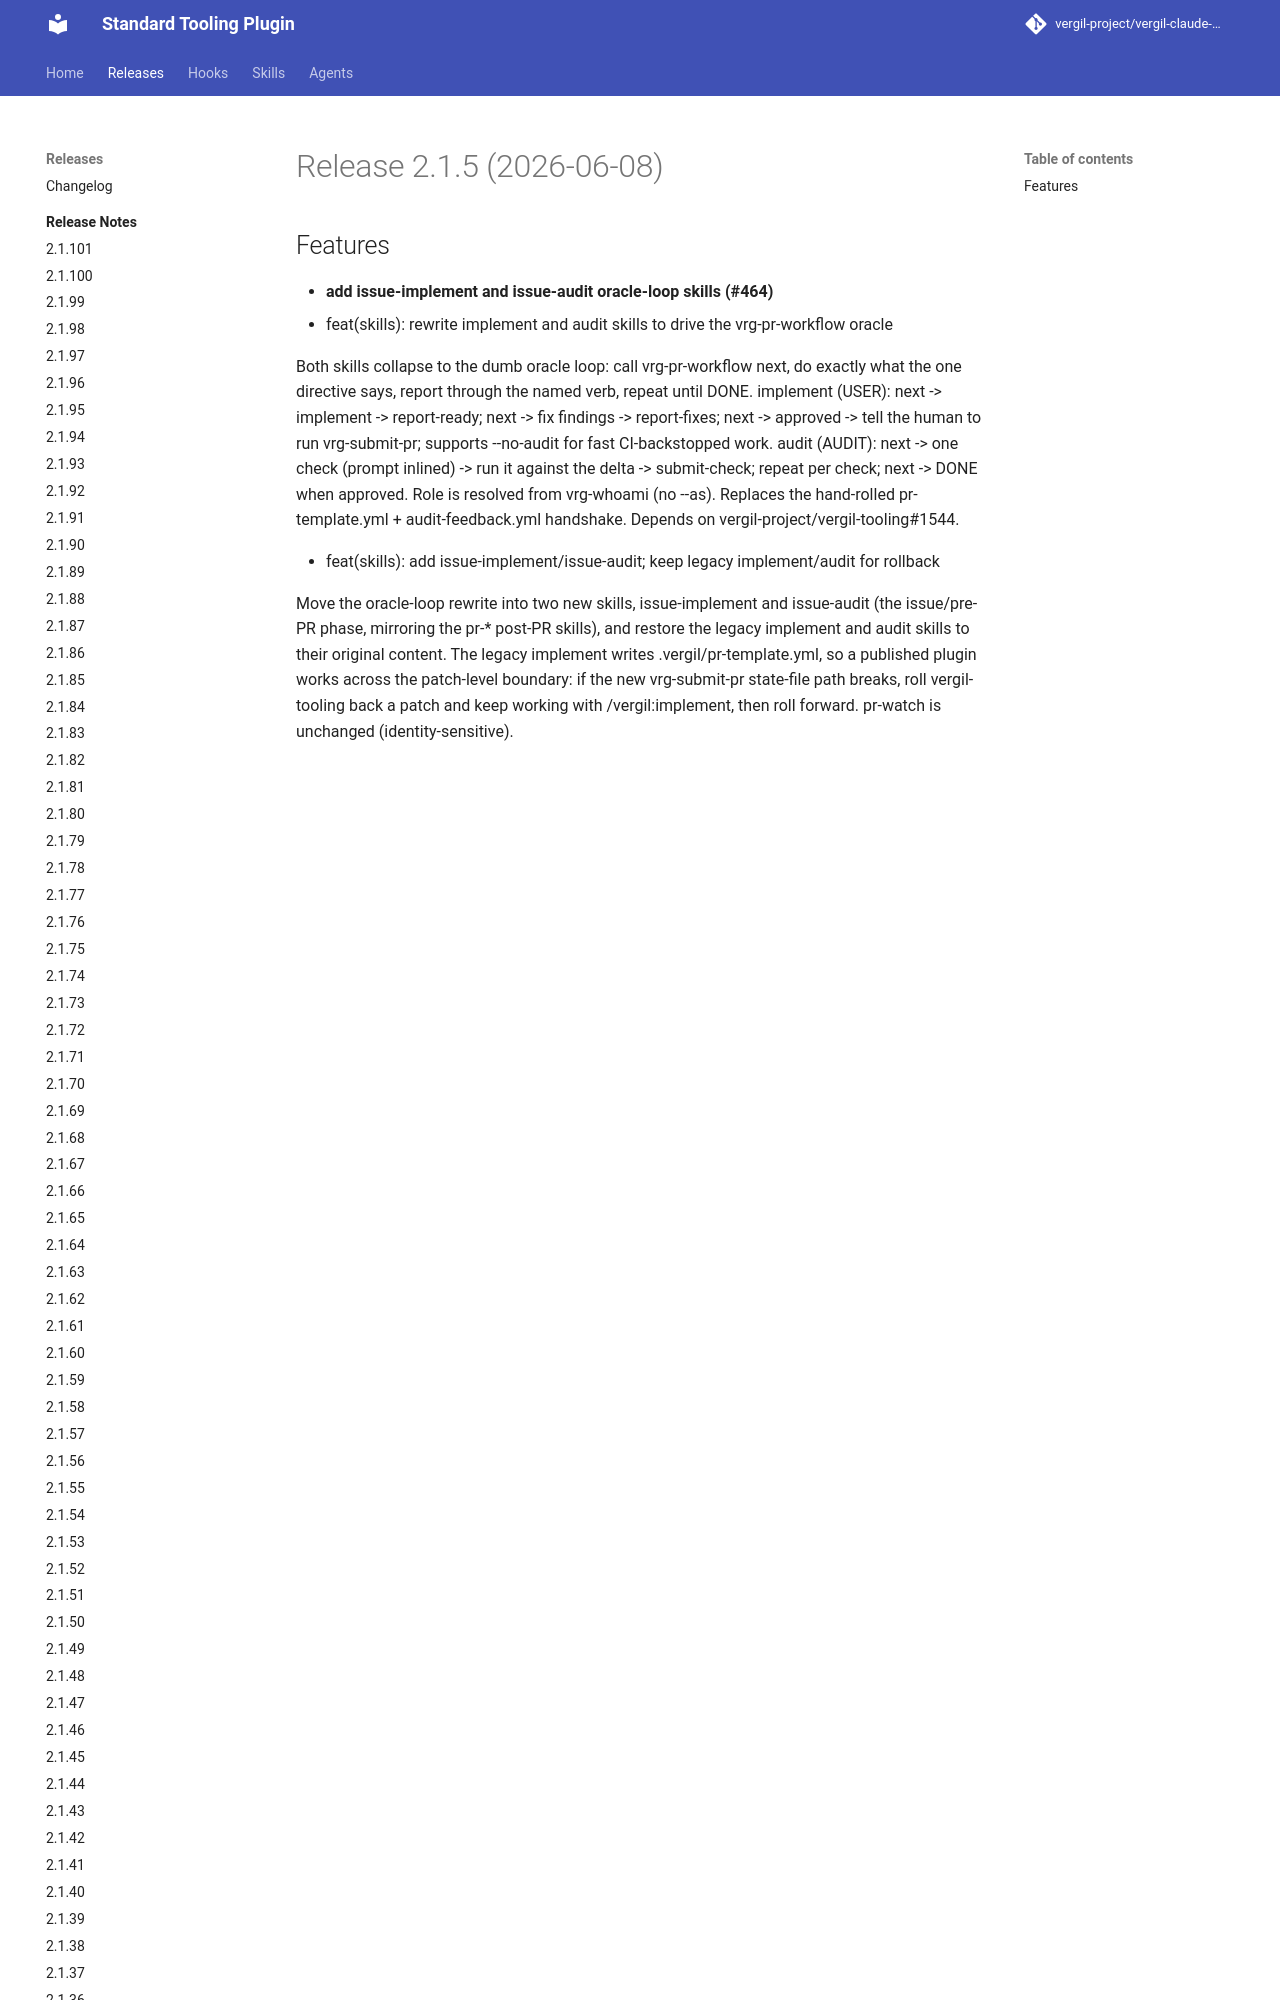

repository: vergil-project/vergil-claude-plugin · page: 2.1/releases/v2.1.5/index.html · generator: mkdocs


# Release 2.1.5 (2026-06-08)

## Features

- **add issue-implement and issue-audit oracle-loop skills (#464)**
* feat(skills): rewrite implement and audit skills to drive the vrg-pr-workflow oracle

Both skills collapse to the dumb oracle loop: call vrg-pr-workflow next, do exactly what the one directive says, report through the named verb, repeat until DONE. implement (USER): next -> implement -> report-ready; next -> fix findings -> report-fixes; next -> approved -> tell the human to run vrg-submit-pr; supports --no-audit for fast CI-backstopped work. audit (AUDIT): next -> one check (prompt inlined) -> run it against the delta -> submit-check; repeat per check; next -> DONE when approv
